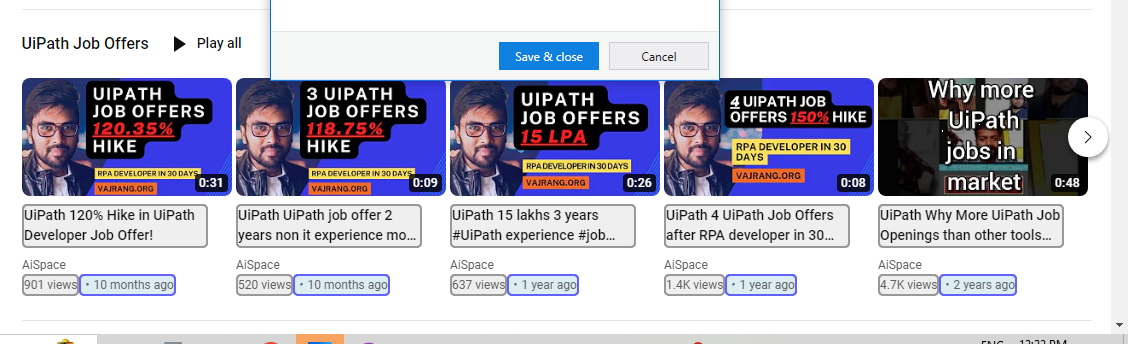
Workflow: Main

Step 1: get-text from the element 'items' in window 'AiSpace - YouTube' (chrome.exe)
